11-way image classification set "datasets" from GitHub (Bangsenjata/AI-Detect-FruitVegetable); label vocabulary: Brokoli, Terong, Wortel, anggur, apel, brokoli, jeruk, manggis, pisang, terong, wortel.

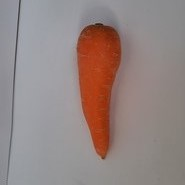
Label: Wortel

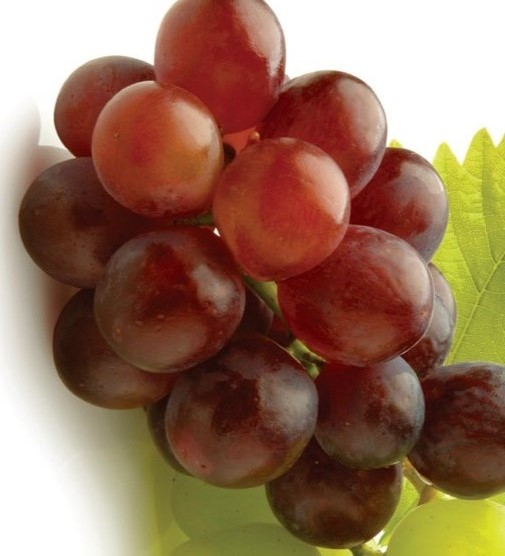
Label: anggur

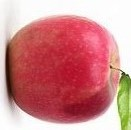
Label: apel

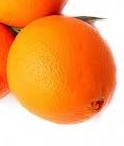
Label: jeruk

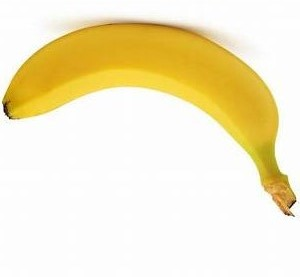
Label: pisang

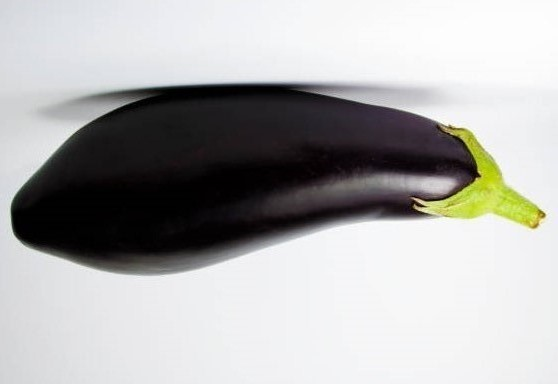
Label: Terong
